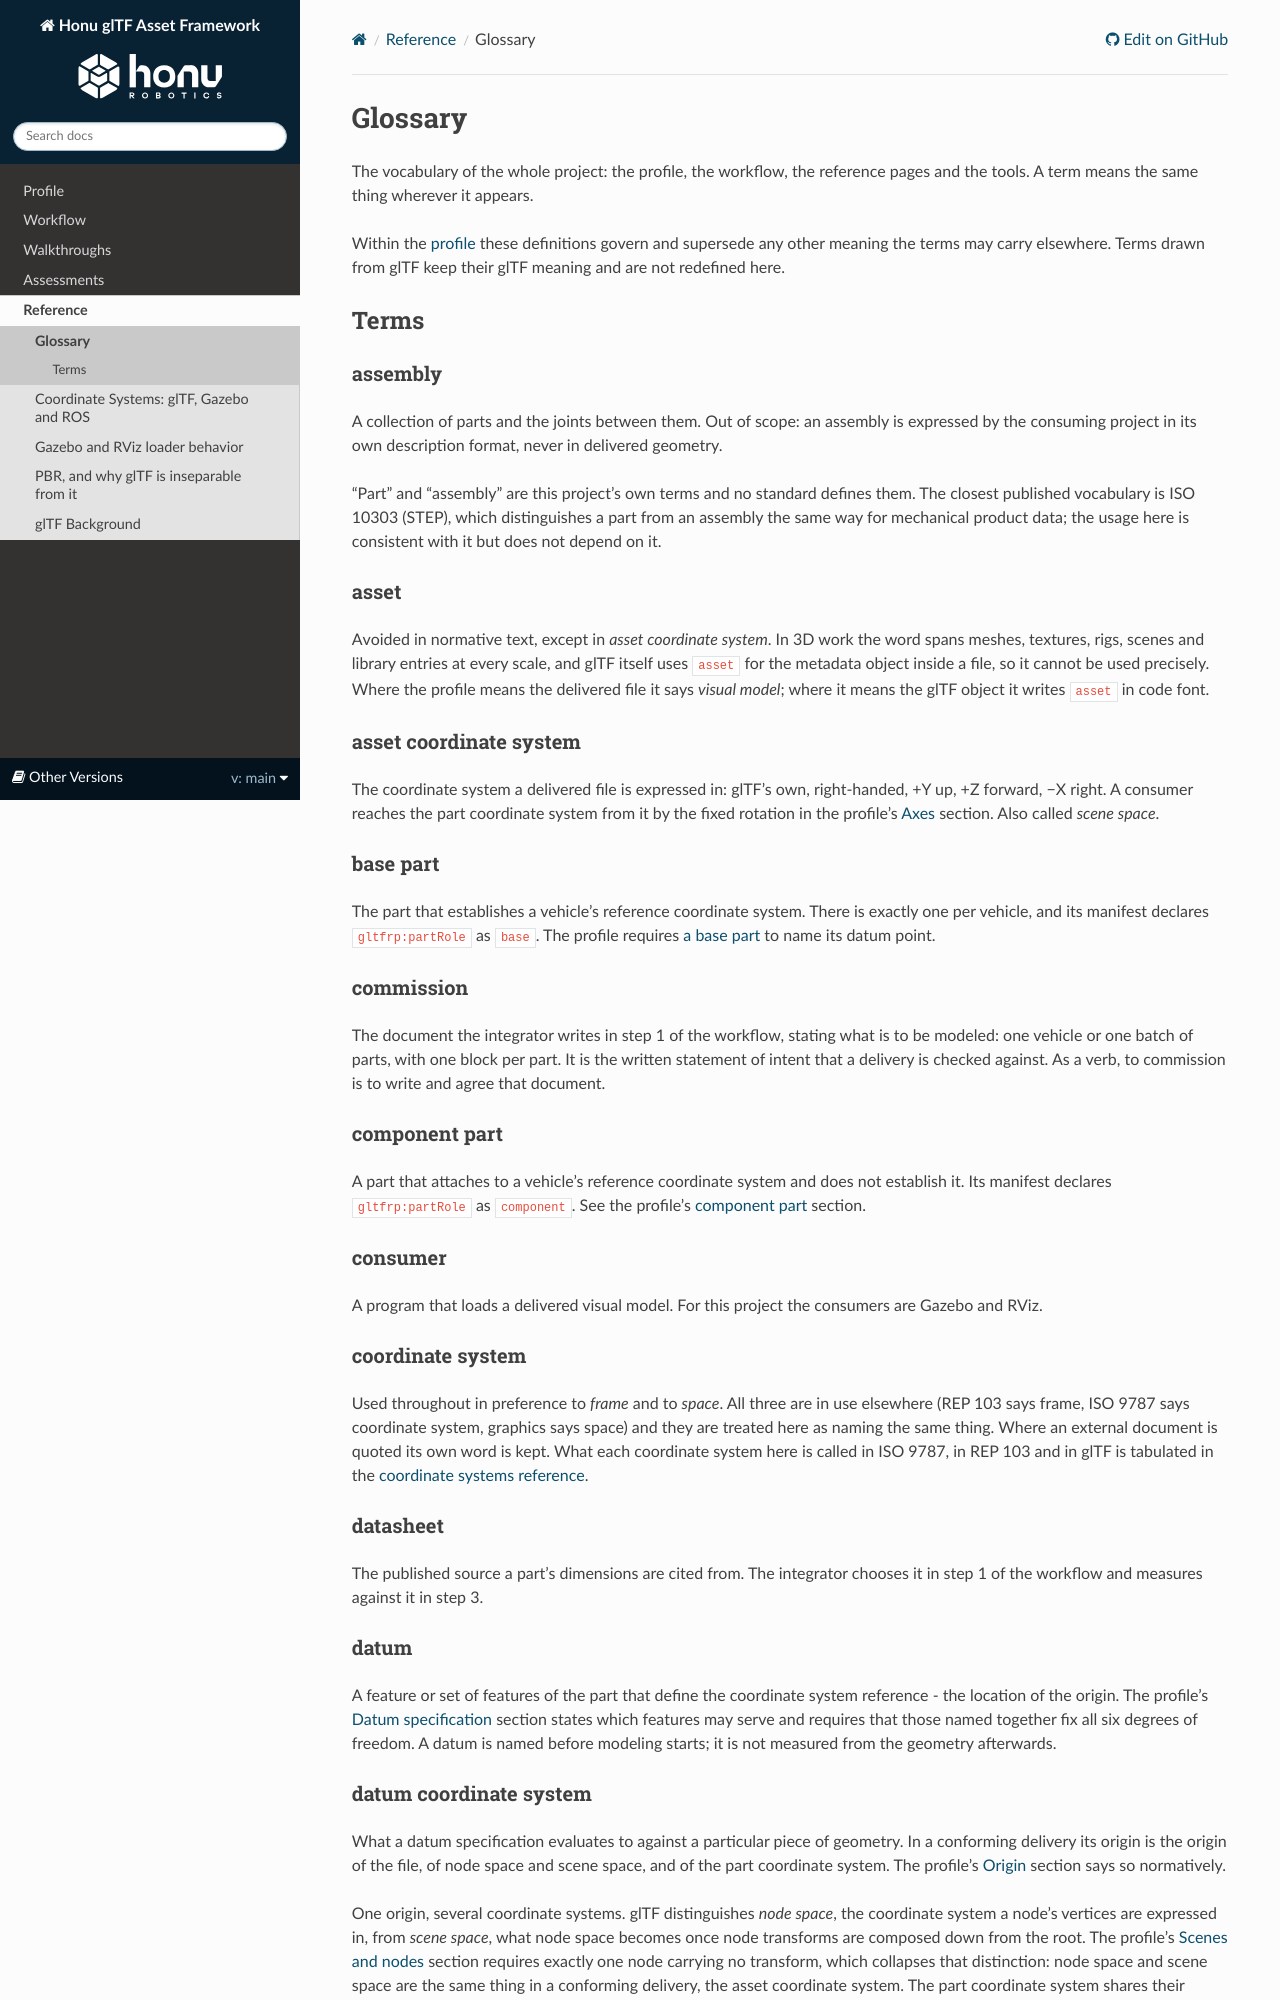

repository: HonuRobotics/gltf-robotics · page: main/reference/glossary.html · generator: sphinx

# Glossary

The vocabulary of the whole project: the profile, the workflow, the reference pages and the tools. A term means the same thing wherever it appears.

Within the [profile](../profile.md) these definitions govern and supersede any other meaning the terms may carry elsewhere. Terms drawn from glTF keep their glTF meaning and are not redefined here.

## Terms

### assembly

A collection of parts and the joints between them. Out of scope: an assembly is expressed by the consuming project in its own description format, never in delivered geometry.

"Part" and "assembly" are this project's own terms and no standard defines them. The closest published vocabulary is ISO 10303 (STEP), which distinguishes a part from an assembly the same way for mechanical product data; the usage here is consistent with it but does not depend on it.

### asset

Avoided in normative text, except in *asset coordinate system*. In 3D work the word spans meshes, textures, rigs, scenes and library entries at every scale, and glTF itself uses `asset` for the metadata object inside a file, so it cannot be used precisely. Where the profile means the delivered file it says *visual model*; where it means the glTF object it writes `asset` in code font.

### asset coordinate system

The coordinate system a delivered file is expressed in: glTF's own, right-handed, +Y up, +Z forward, −X right. A consumer reaches the part coordinate system from it by the fixed rotation in the profile's [Axes](../profile.md#axes) section. Also called *scene space*.

### base part

The part that establishes a vehicle's reference coordinate system. There is exactly one per vehicle, and its manifest declares `gltfrp:partRole` as `base`. The profile requires [a base part](../profile.md#a-base-part) to name its datum point.

### commission

The document the integrator writes in step 1 of the workflow, stating what is to be modeled: one vehicle or one batch of parts, with one block per part. It is the written statement of intent that a delivery is checked against. As a verb, to commission is to write and agree that document.

### component part

A part that attaches to a vehicle's reference coordinate system and does not establish it. Its manifest declares `gltfrp:partRole` as `component`. See the profile's [component part](../profile.md#a-component-part) section.

### consumer

A program that loads a delivered visual model. For this project the consumers are Gazebo and RViz.

### coordinate system

Used throughout in preference to *frame* and to *space*. All three are in use elsewhere (REP 103 says frame, ISO 9787 says coordinate system, graphics says space) and they are treated here as naming the same thing. Where an external document is quoted its own word is kept. What each coordinate system here is called in ISO 9787, in REP 103 and in glTF is tabulated in the [coordinate systems reference](coordinate-systems.md#our-coordinate-system-names).

### datasheet

The published source a part's dimensions are cited from. The integrator chooses it in step 1 of the workflow and measures against it in step 3.

### datum

A feature or set of features of the part that define the coordinate system reference - the location of the origin. The profile's [Datum specification](../profile.md#datum-specification) section states which features may serve and requires that those named together fix all six degrees of freedom. A datum is named before modeling starts; it is not measured from the geometry afterwards.
